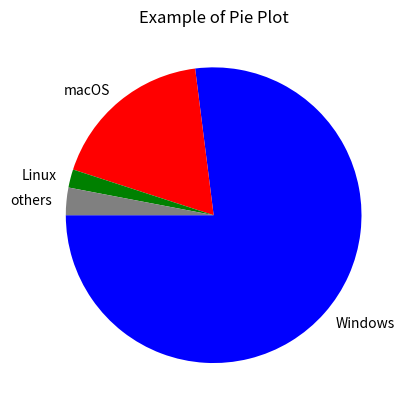

This chart was generated by the following Python code:
import matplotlib.pyplot as plt
import numpy as np

market_share = [77, 18, 2, 3]
software = ['Windows', 'macOS', 'Linux', 'others']
colors = ['blue', 'red', 'green', 'grey']

plt.pie(market_share, labels=software, colors=colors, startangle=180)
plt.title('Example of Pie Plot')
plt.show()
